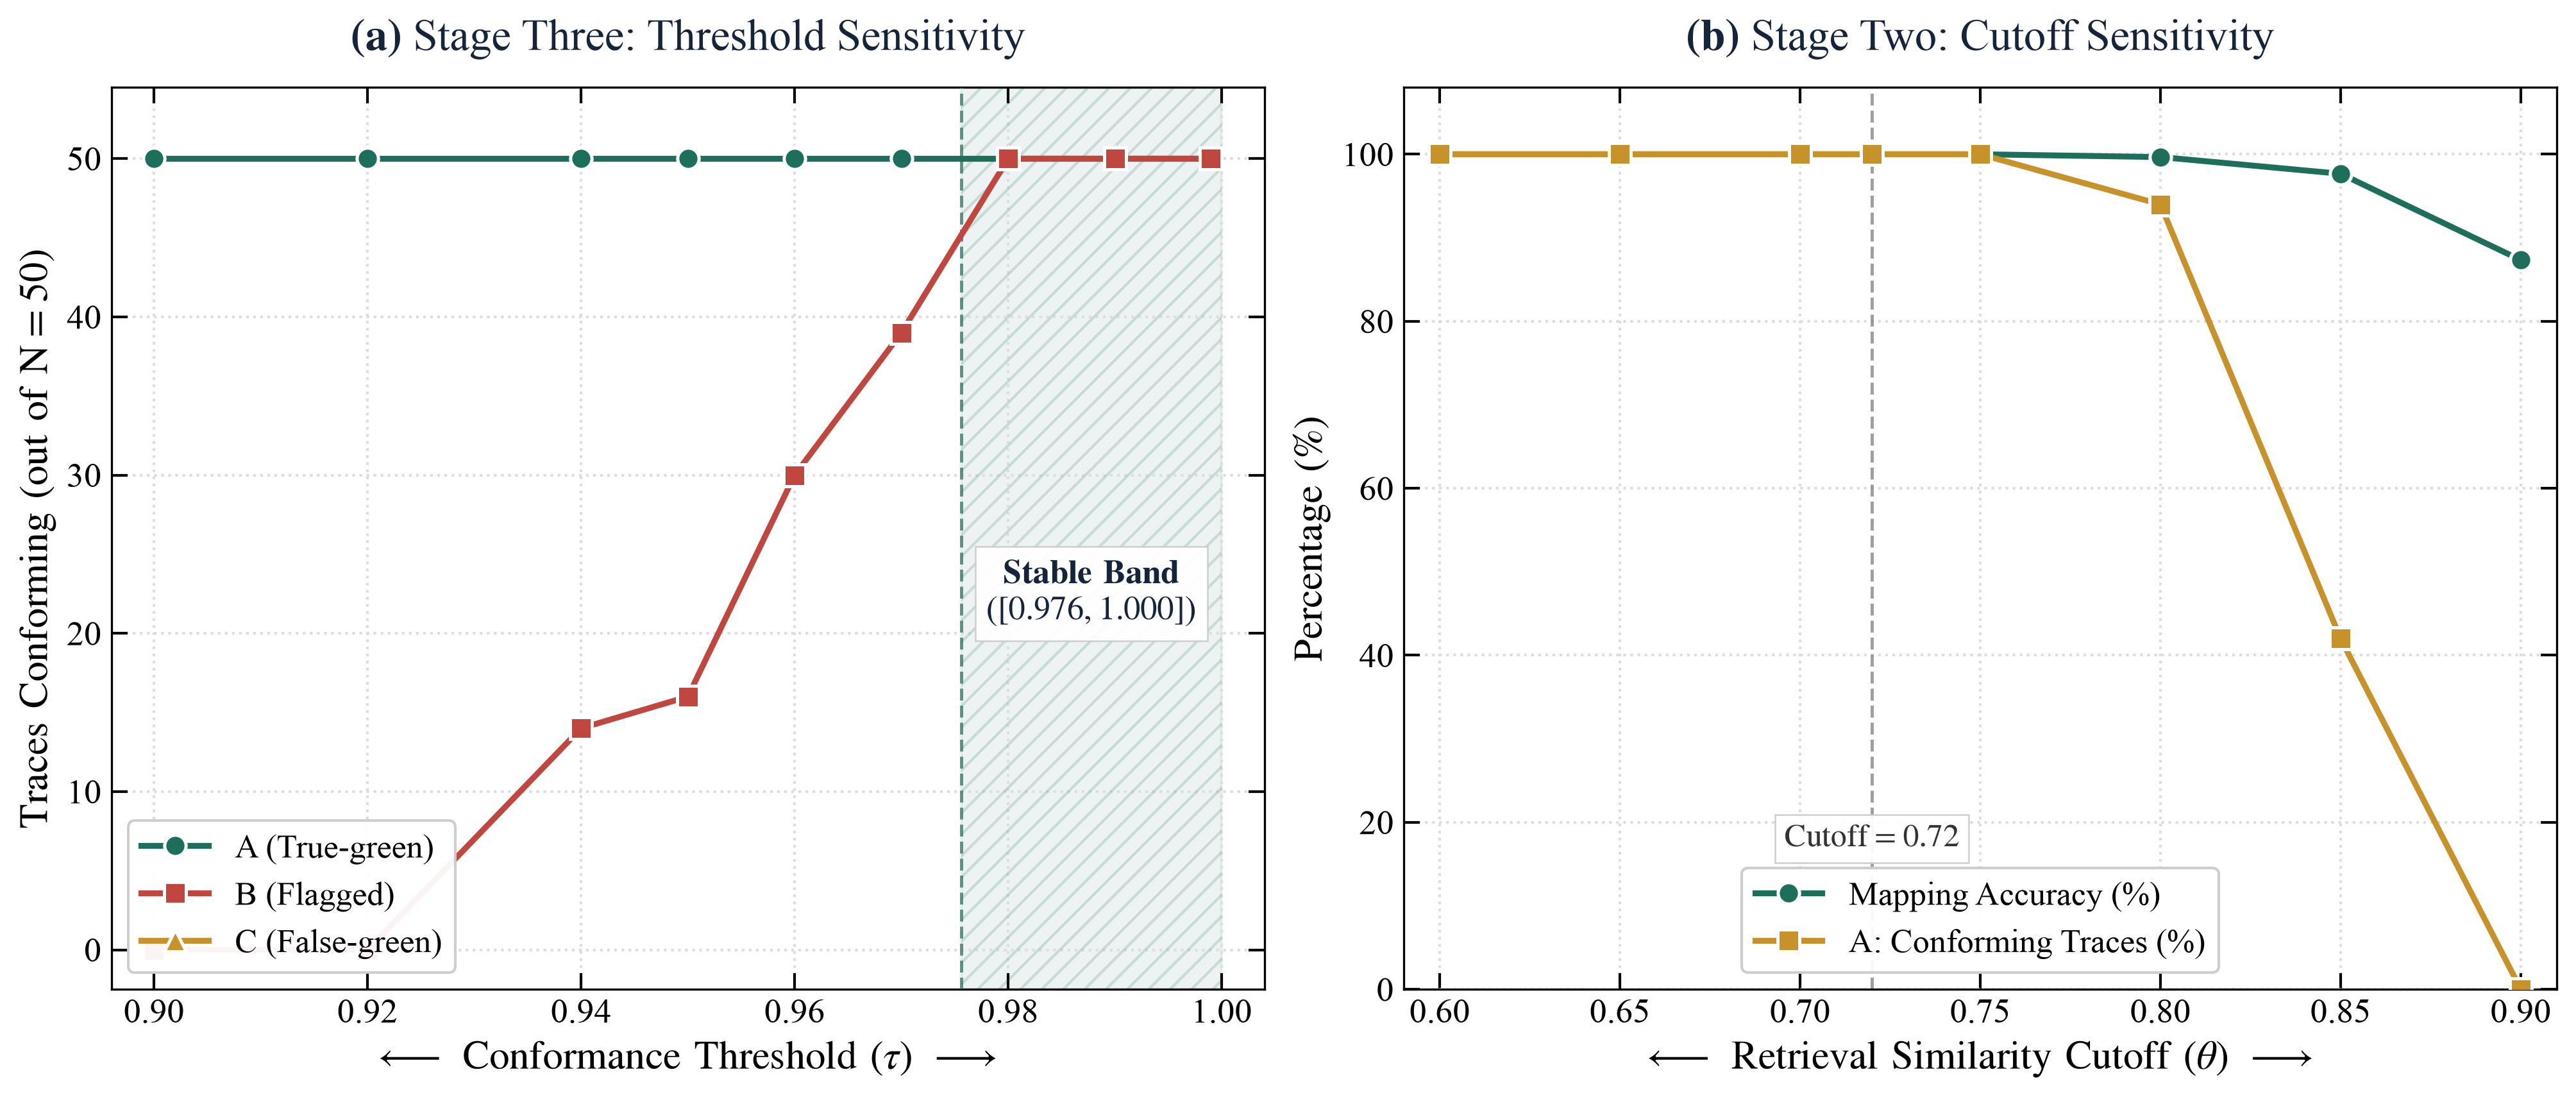

Recreate this plot in Python.
"""
Sensitivity analysis for the two thresholds in the pipeline.
Sweeps the conformance threshold (stage three) and the retrieval cutoff (stage two)
and shows how stable the true-red and false-green result is in Times New Roman style.
"""
import warnings, logging
warnings.filterwarnings("ignore"); logging.getLogger("pm4py").setLevel(logging.ERROR)
import matplotlib; matplotlib.use("Agg")
import matplotlib.pyplot as plt
import random

from synthetic_logs import generate_logs, _roughen
from abstraction import map_retrieval
from conformance import Checker, ALPHA_9, ALPHA_12, _project, fitness_against
from reference_model import (ART_9_SETUP, ART_9_CORE, ART_9_TESTING,
                             ART_9_PARALLEL, ART_12_ACTIVITIES)

INK, TEAL, AMBER, RED = "#15233B", "#1D6F5C", "#C8922A", "#C0473F"

def _abstract(raw_events, cutoff):
    return [m for m in (map_retrieval(e, cutoff=cutoff) for e in raw_events) if m is not None]

def conformance_sweep(chk, n=50, seed=7):
    logs = generate_logs(n_per=n, seed=seed)
    mins = {"A": [], "B": [], "C": []}
    for name, traces in logs.items():
        for t in traces:
            ab = _abstract(t["raw_events"], 0.72)
            f9 = fitness_against(_project(ab, ALPHA_9), chk.net9, chk.im9, chk.fm9)
            f12 = fitness_against(_project(ab, ALPHA_12), chk.net12, chk.im12, chk.fm12)
            mins[name].append(min(f9, f12))
    thresholds = [0.90, 0.92, 0.94, 0.95, 0.96, 0.97, 0.98, 0.99, 0.999]
    print("\nConformance threshold sweep, traces conforming out of", n)
    print(f"  {'threshold':>10s}{'A true-green':>14s}{'B flagged':>12s}{'C false-green':>15s}")
    rows = []
    for th in thresholds:
        a = sum(1 for m in mins["A"] if m > th)
        b = sum(1 for m in mins["B"] if m <= th)
        c = sum(1 for m in mins["C"] if m > th)
        rows.append((th, a, b, c))
        print(f"  {th:>10.3f}{a:>14d}{b:>12d}{c:>15d}")
    maxB = max(mins["B"])
    print(f"\n  highest structural-fault fitness in B is {maxB:.3f}")
    print(f"  A and C sit at fitness {min(mins['A']+mins['C']):.3f}")
    print(f"  any threshold between {maxB:.3f} and 1.000 separates them perfectly")
    print("  the false-green result is threshold-free, C conforms for every threshold below one")
    return rows, maxB

def cutoff_sweep(chk, n=50, seed=7):
    rng = random.Random(3)
    canon = ART_9_SETUP + ART_9_CORE + ART_9_TESTING + ART_9_PARALLEL + list(ART_12_ACTIVITIES)
    labelled = []
    for _ in range(1200):
        c = rng.choice(canon); labelled.append((_roughen(c, rng), c))
    logs = generate_logs(n_per=n, seed=seed)
    cutoffs = [0.60, 0.65, 0.70, 0.72, 0.75, 0.80, 0.85, 0.90]
    print("\nRetrieval cutoff sweep")
    print(f"  {'cutoff':>8s}{'mapping accuracy':>18s}{'A conforms of '+str(n):>18s}")
    rows = []
    for cut in cutoffs:
        acc = sum(1 for raw, true in labelled if map_retrieval(raw, cutoff=cut) == true) / len(labelled)
        conf = 0
        for t in logs["A"]:
            ab = _abstract(t["raw_events"], cut)
            f9 = fitness_against(_project(ab, ALPHA_9), chk.net9, chk.im9, chk.fm9)
            f12 = fitness_against(_project(ab, ALPHA_12), chk.net12, chk.im12, chk.fm12)
            conf += 1 if (f9 > 0.999 and f12 > 0.999) else 0
        rows.append((cut, acc, conf))
        print(f"  {cut:>8.2f}{acc*100:>17.1f}%{conf:>18d}")
    return rows

def plots(csweep, maxB, ksweep, n=50, out_png="sensitivity.png"):
    # --- EXACT TIMES NEW ROMAN & STIX TYPOGRAPHY ---
    plt.rcParams["font.family"] = "serif"
    plt.rcParams["font.serif"] = ["Times New Roman", "Nimbus Roman", "Liberation Serif"] + plt.rcParams["font.serif"]
    plt.rcParams["mathtext.fontset"] = "stix"
    plt.rcParams["axes.formatter.use_mathtext"] = True
    plt.rcParams["xtick.direction"] = "in"
    plt.rcParams["ytick.direction"] = "in"

    fig, ax = plt.subplots(1, 2, figsize=(13.5, 5.8), dpi=300)

    th = [r[0] for r in csweep]
    cut = [r[0] for r in ksweep]

    # --- PANEL (a): STAGE THREE ---
    ax[0].plot(th, [r[1] for r in csweep], "-o", color=TEAL, linewidth=2.2,
               markersize=8, markeredgecolor="white", markeredgewidth=1.2,
               label="A (True-green)", zorder=4)
    ax[0].plot(th, [r[2] for r in csweep], "-s", color=RED, linewidth=2.2,
               markersize=8, markeredgecolor="white", markeredgewidth=1.2,
               label="B (Flagged)", zorder=4)
    ax[0].plot(th, [r[3] for r in csweep], "-^", color=AMBER, linewidth=2.2,
               markersize=8, markeredgecolor="white", markeredgewidth=1.2,
               label="C (False-green)", zorder=3)

    # Shaded & Hatched Stable Band
    ax[0].axvspan(maxB, 1.0, color=TEAL, alpha=0.08, zorder=1)
    ax[0].axvspan(maxB, 1.0, facecolor="none", edgecolor=TEAL, hatch="///",
                  alpha=0.18, linewidth=0.0, zorder=2)
    ax[0].axvline(maxB, color=TEAL, linestyle="--", linewidth=1.2, alpha=0.7, zorder=3)

    mid_band = (maxB + 1.000) / 2.0
    ax[0].text(mid_band, n * 0.45,
               r"$\mathbf{Stable\ Band}$" + "\n" + rf"($[{maxB:.3f}, 1.000]$)",
               ha="center", va="center", fontsize=12.5, color=INK, zorder=5,
               bbox=dict(facecolor="white", edgecolor="#CCCCCC", lw=0.6, alpha=0.95, pad=4.0))

    ax[0].set_xlabel(r"$\longleftarrow\ \mathrm{Conformance\ Threshold}\ (\tau)\ \longrightarrow$", fontsize=15)
    ax[0].set_ylabel(rf"$\mathrm{{Traces\ Conforming\ (out\ of\ N={n})}}$", fontsize=15)
    ax[0].set_title(r"$\mathbf{(a)}$ Stage Three: Threshold Sensitivity", fontsize=16.5, pad=14, color=INK)
    ax[0].set_ylim(-2.5, n + 4.5)
    ax[0].set_xlim(min(th) - 0.004, 1.004)

    # --- PANEL (b): STAGE TWO ---
    ax[1].plot(cut, [r[1] * 100 for r in ksweep], "-o", color=TEAL, linewidth=2.2,
               markersize=8, markeredgecolor="white", markeredgewidth=1.2,
               label="Mapping Accuracy (%)", zorder=4)
    ax[1].plot(cut, [r[2] / n * 100 for r in ksweep], "-s", color=AMBER, linewidth=2.2,
               markersize=8, markeredgecolor="white", markeredgewidth=1.2,
               label="A: Conforming Traces (%)", zorder=4)

    ax[1].axvline(0.72, color="#777777", linestyle="--", linewidth=1.2, alpha=0.7, zorder=2)
    ax[1].text(0.72, 18, r"$\mathrm{Cutoff} = 0.72$", ha="center", va="center",
               fontsize=12, color="#333333", zorder=5,
               bbox=dict(facecolor="white", edgecolor="#CCCCCC", lw=0.6, alpha=0.95, pad=3.5))

    ax[1].set_xlabel(r"$\longleftarrow\ \mathrm{Retrieval\ Similarity\ Cutoff}\ (\theta)\ \longrightarrow$", fontsize=15)
    ax[1].set_ylabel(r"$\mathrm{Percentage\ (\%)}$", fontsize=15)
    ax[1].set_title(r"$\mathbf{(b)}$ Stage Two: Cutoff Sensitivity", fontsize=16.5, pad=14, color=INK)
    ax[1].set_ylim(0, 108)
    ax[1].set_xlim(min(cut) - 0.01, max(cut) + 0.01)

    # --- SHARED STYLING ---
    for a in ax:
        a.grid(True, linestyle=":", color="#DDDDDD", linewidth=1, zorder=0)
        a.tick_params(top=True, right=True, direction="in", length=6, width=1, labelsize=13)
        a.spines["top"].set_visible(True)
        a.spines["right"].set_visible(True)
        a.legend(loc="lower left" if a == ax[0] else "lower center",
                 frameon=True, edgecolor="#CCCCCC", fontsize=12.5,
                 facecolor="white", framealpha=0.95)

    plt.tight_layout()
    plt.savefig(out_png, dpi=300, bbox_inches="tight")
    print("\nsaved", out_png)

if __name__ == "__main__":
    chk = Checker()
    csweep, maxB = conformance_sweep(chk)
    ksweep = cutoff_sweep(chk)
    plots(csweep, maxB, ksweep)
